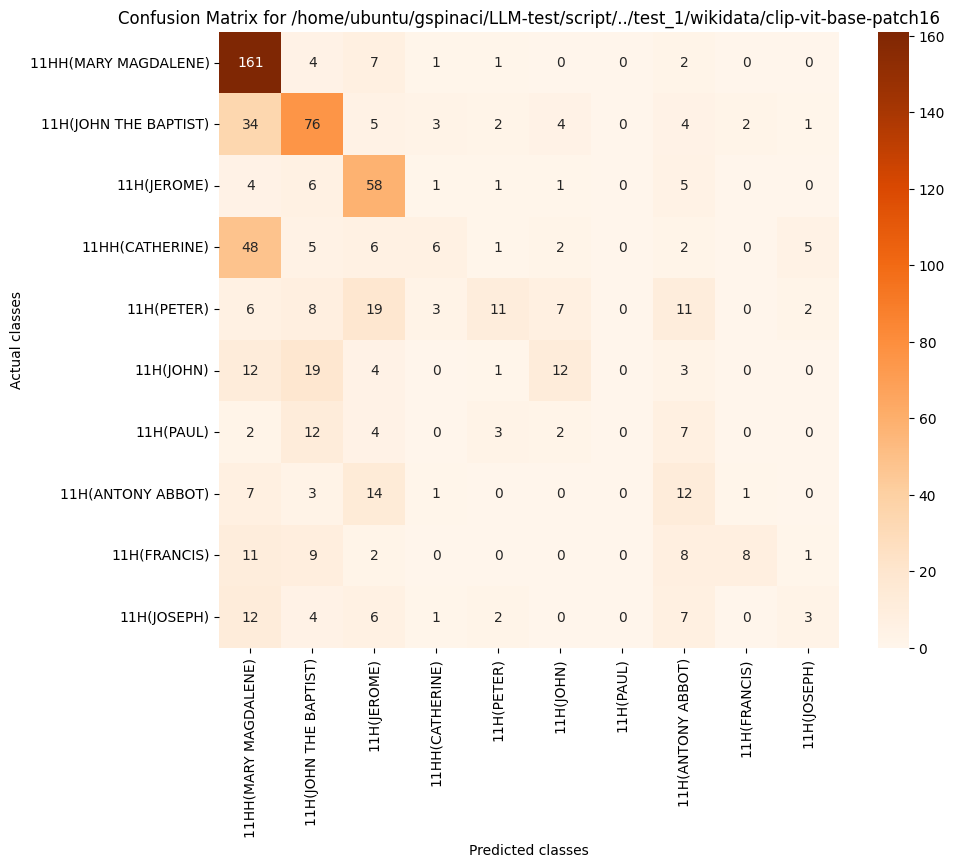

The file beside this chart, header and first rows:
, 11HH(MARY MAGDALENE), 11H(JOHN THE BAPTIST), 11H(JEROME), 11HH(CATHERINE), 11H(PETER), 11H(JOHN), 11H(PAUL), 11H(ANTONY ABBOT), 11H(FRANCIS), 11H(JOSEPH)
11HH(MARY MAGDALENE), 161, 4, 7, 1, 1, 0, 0, 2, 0, 0
11H(JOHN THE BAPTIST), 34, 76, 5, 3, 2, 4, 0, 4, 2, 1
11H(JEROME), 4, 6, 58, 1, 1, 1, 0, 5, 0, 0
11HH(CATHERINE), 48, 5, 6, 6, 1, 2, 0, 2, 0, 5
11H(PETER), 6, 8, 19, 3, 11, 7, 0, 11, 0, 2
11H(JOHN), 12, 19, 4, 0, 1, 12, 0, 3, 0, 0
11H(PAUL), 2, 12, 4, 0, 3, 2, 0, 7, 0, 0
11H(ANTONY ABBOT), 7, 3, 14, 1, 0, 0, 0, 12, 1, 0
11H(FRANCIS), 11, 9, 2, 0, 0, 0, 0, 8, 8, 1
11H(JOSEPH), 12, 4, 6, 1, 2, 0, 0, 7, 0, 3
